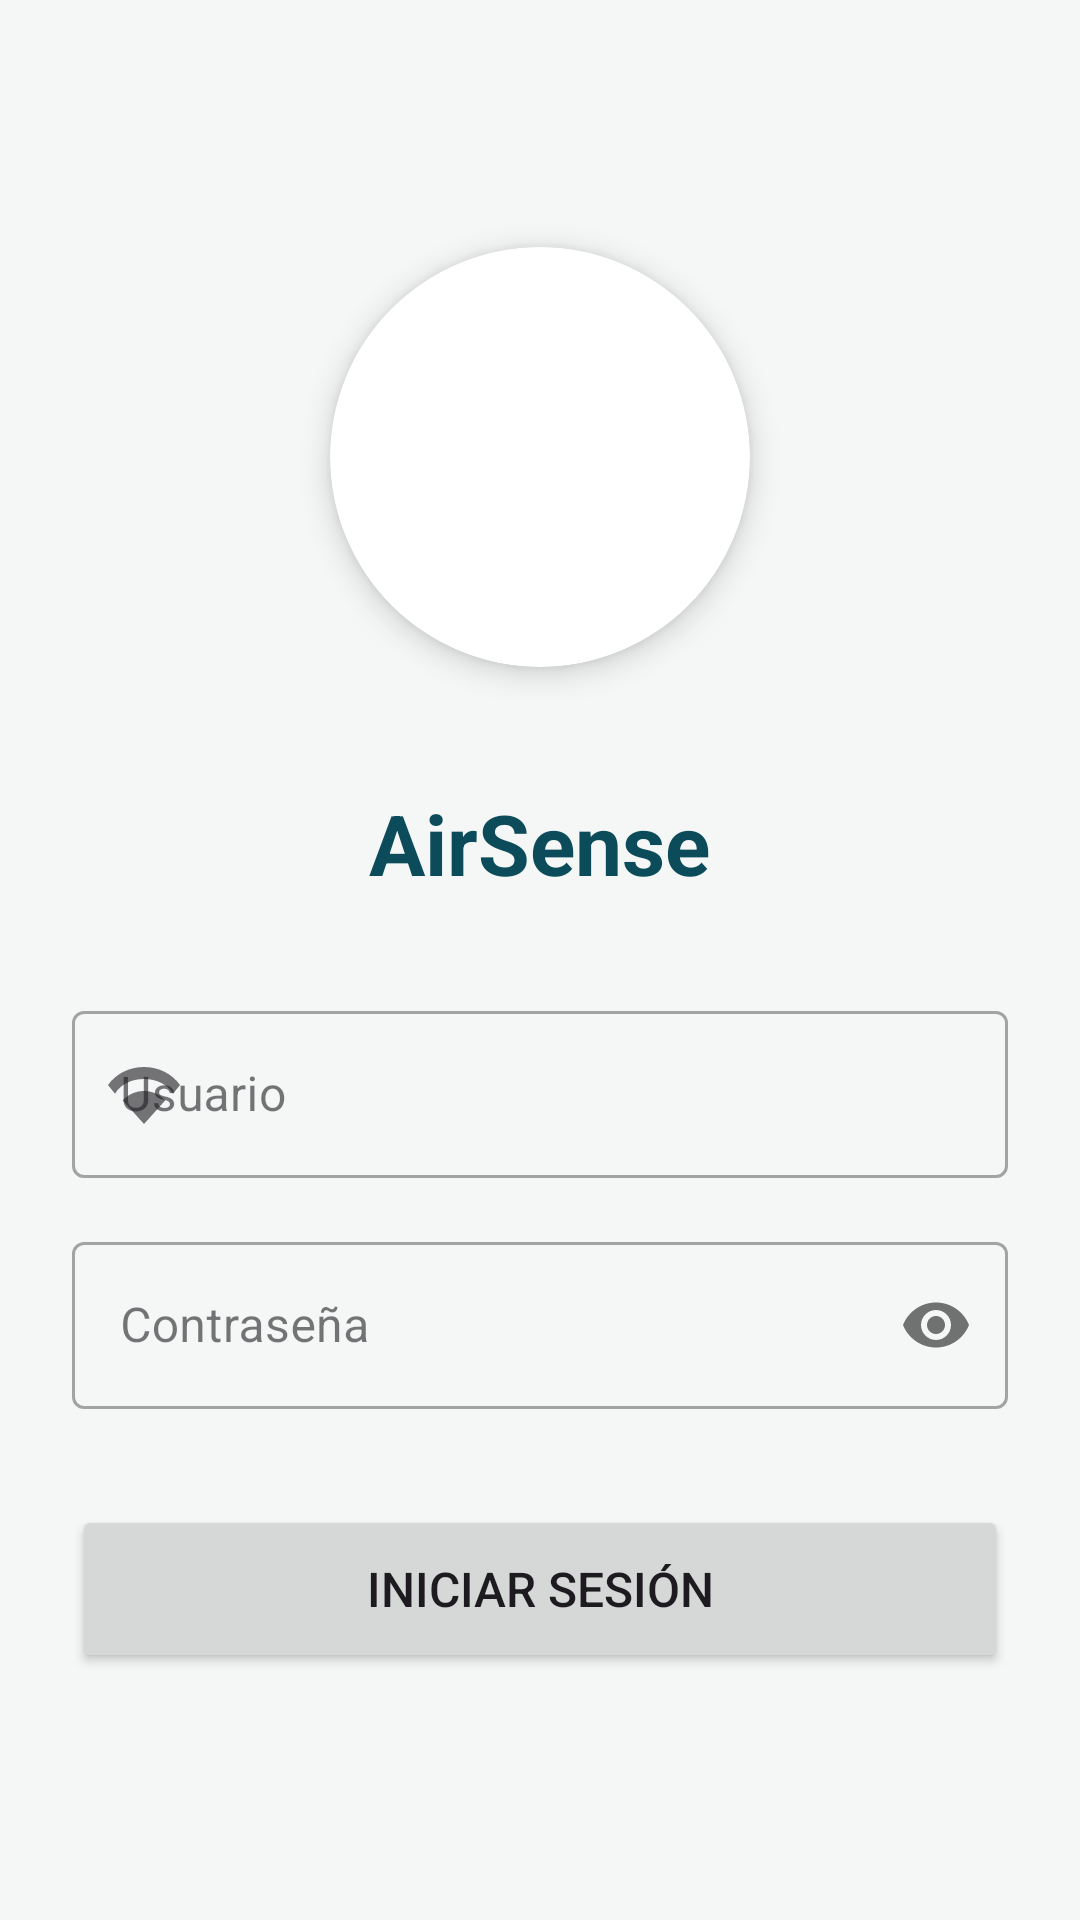

Here is an Android app screen rendered from its layout file. Give the layout XML and the strings, colors and styles it references.
<!-- AndroidManifest.xml: application theme Theme.AirSense -->
<!-- res/layout/fragment_login.xml -->
<?xml version="1.0" encoding="utf-8"?>
<LinearLayout xmlns:android="http://schemas.android.com/apk/res/android"
    xmlns:app="http://schemas.android.com/apk/res-auto"
    android:layout_width="match_parent"
    android:layout_height="match_parent"
    android:gravity="center"
    android:orientation="vertical"
    android:background="@color/airsense_bg_light"
    android:padding="24dp">

    
    <com.google.android.material.card.MaterialCardView
        android:layout_width="140dp"
        android:layout_height="140dp"
        android:layout_marginBottom="40dp"
        app:cardCornerRadius="70dp"
        app:cardBackgroundColor="@color/white"
        app:cardElevation="6dp"
        app:strokeWidth="0dp">

        <ImageView
            android:layout_width="match_parent"
            android:layout_height="match_parent"
            android:padding="28dp"
            android:src="@drawable/app_logo"
            android:contentDescription="@string/app_name" />
    </com.google.android.material.card.MaterialCardView>

    <TextView
        android:layout_width="wrap_content"
        android:layout_height="wrap_content"
        android:text="AirSense"
        android:textColor="@color/airsense_primary"
        android:textSize="28sp"
        android:textStyle="bold"
        android:layout_marginBottom="32dp"/>

    <com.google.android.material.textfield.TextInputLayout
        android:layout_width="match_parent"
        android:layout_height="wrap_content"
        android:hint="Usuario"
        app:startIconDrawable="@drawable/ic_iot"
        style="@style/Widget.MaterialComponents.TextInputLayout.OutlinedBox">

        <com.google.android.material.textfield.TextInputEditText
            android:id="@+id/etUsername"
            android:layout_width="match_parent"
            android:layout_height="wrap_content"
            android:inputType="text"/>
    </com.google.android.material.textfield.TextInputLayout>

    <com.google.android.material.textfield.TextInputLayout
        android:layout_width="match_parent"
        android:layout_height="wrap_content"
        android:layout_marginTop="16dp"
        android:hint="Contraseña"
        app:passwordToggleEnabled="true"
        style="@style/Widget.MaterialComponents.TextInputLayout.OutlinedBox">

        <com.google.android.material.textfield.TextInputEditText
            android:id="@+id/etPassword"
            android:layout_width="match_parent"
            android:layout_height="wrap_content"
            android:inputType="textPassword"/>
    </com.google.android.material.textfield.TextInputLayout>

    <Button
        android:id="@+id/btnLogin"
        android:layout_width="match_parent"
        android:layout_height="56dp"
        android:layout_marginTop="32dp"
        android:text="Iniciar Sesión"
        android:textSize="16sp"
        app:cornerRadius="12dp" />

</LinearLayout>
<!-- resources referenced by this layout -->
<resources>
  <color name="airsense_bg_light">#F4F7F6</color>
  <color name="airsense_primary">#0C4B59</color>
  <color name="white">#FFFFFFFF</color>
  <!-- drawable ic_iot (drawable) -->
  <vector xmlns:android="http://schemas.android.com/apk/res/android"
      android:width="24dp"
      android:height="24dp"
      android:viewportWidth="24"
      android:viewportHeight="24">
    <path
        android:fillColor="@android:color/white"
        android:pathData="M12,3C6.95,3 2.55,5.37 0,9l2.34,2.92C4.12,8.81 7.8,7 12,7c4.2,0 7.88,1.81 9.66,4.92L24,9c-2.55,-3.63 -6.95,-6 -12,-6zM12,11c-2.83,0 -5.32,1.21 -7.07,3.15L12,22l7.07,-7.85C17.32,12.21 14.83,11 12,11z"/>
  </vector>
  <string name="app_name">AirSense</string>
  <style name="Theme.AirSense" parent="Base.Theme.AirSense" />
  <style name="Base.Theme.AirSense" parent="Theme.Material3.DayNight.NoActionBar">
          <item name="colorPrimary">@color/airsense_primary</item>
          <item name="colorOnPrimary">@color/white</item>
          <item name="colorSecondary">@color/airsense_secondary</item>
          <item name="colorOnSecondary">@color/white</item>
          <item name="android:statusBarColor">@color/airsense_primary</item>
          <item name="android:windowBackground">@color/airsense_bg_light</item>
      </style>
  <color name="airsense_secondary">#149B93</color>
</resources>
